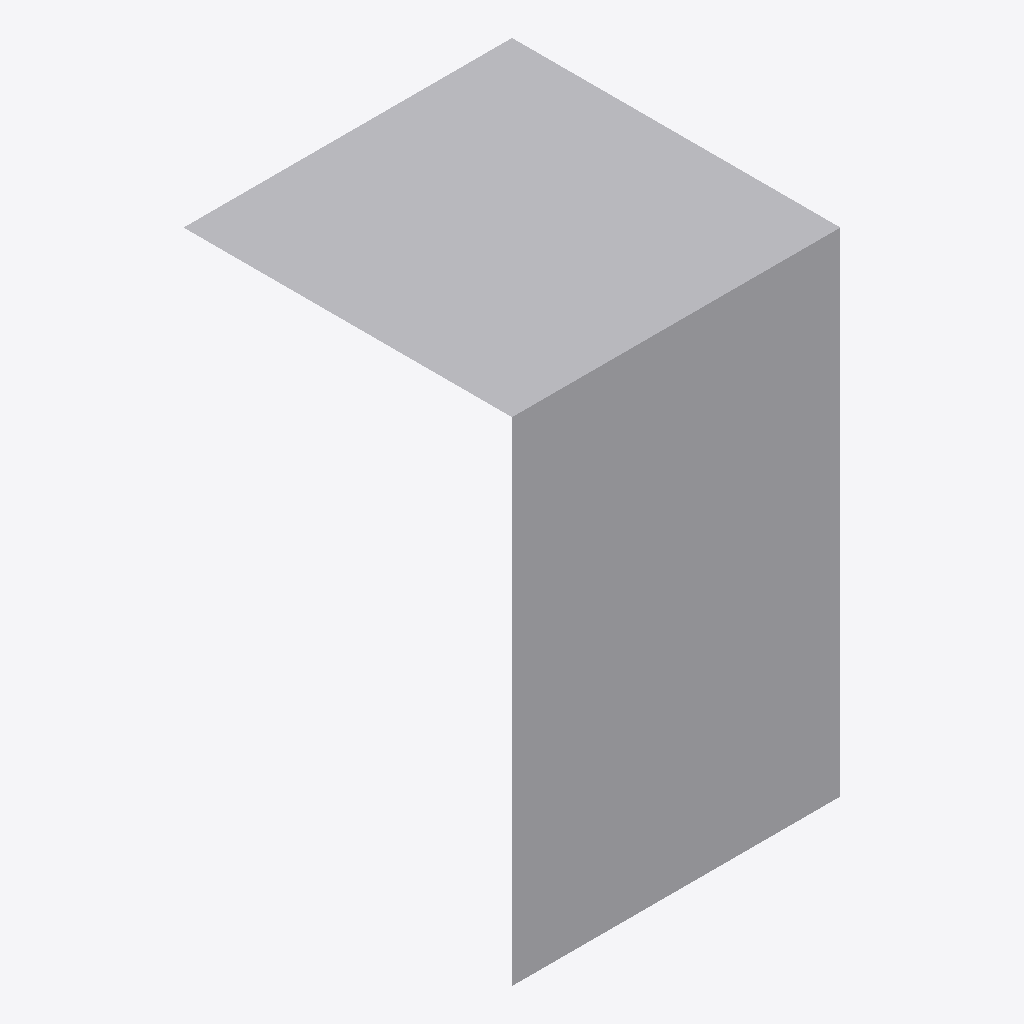
Isometric view of an IFC building model (IFC-SPF (STEP), schema IFC2X3, length unit metre), seen from the south-west, elements coloured by IFC class: 8 other elements (light grey).
Extent 2.0 m × 2.0 m × 3.0 m (x, y, z). Storeys (3): BASE LEVEL at 0.00 m; LEVEL 2 at 1.50 m; TOP LEVEL at 3.00 m. Elements (8): 8 IfcStructuralSurfaceMember.

HEADER;
FILE_DESCRIPTION(('ViewDefinition[StructuralAnalysisView]'),'2;1');
FILE_NAME('backup.ifc','2018-04-03T00:41:38',('Ahmed'),('None'),'19.2.0','SAP2000','None');
FILE_SCHEMA(('IFC2X3'));
ENDSEC;
DATA;
#4=IFCPROJECT('3jxC_Ug9v09QseJcgSMM3h',#3,'backup.sdb',$,$,$,$,(#9),#10);
#5=IFCSITE('0id3qHM_90Se4f44ukHHzC',#3,'Default Site',$,$,$,$,$,.ELEMENT.,$,$,$,$,$);
#6=IFCBUILDING('2irWtRbDL1_RzzzqiWm2cA',#3,'Default Building',$,$,$,$,$,.ELEMENT.,$,$,$);
#443=IFCBUILDINGSTOREY('1i7n19zILCcQHFEnZqM98u',#3,'BASE LEVEL',$,$,$,$,$,.ELEMENT.,0.0);
#444=IFCBUILDINGSTOREY('1pYDTpSzL6LRyYXKVxkNYL',#3,'LEVEL 2',$,$,$,$,$,.ELEMENT.,1.5);
#445=IFCBUILDINGSTOREY('1eyuFgT0DEuhktdD0R3jFx',#3,'TOP LEVEL',$,$,$,$,$,.ELEMENT.,3.0);
#285=IFCSTRUCTURALSURFACEMEMBER('1YcubuXrT6vAJpABW4ef4q',#83,'4',$,$,#84,#291,.SHELL.,0.25);
#264=IFCSTRUCTURALSURFACEMEMBER('36beZz8DTDVONbTxpyS4CV',#83,'3',$,$,#84,#270,.SHELL.,0.25);
#306=IFCSTRUCTURALSURFACEMEMBER('3XoMRjNOn3rw7lKe9_KG41',#83,'5',$,$,#84,#312,.SHELL.,0.25);
#241=IFCSTRUCTURALSURFACEMEMBER('3__AkUNyD45QyX__6pmmyK',#83,'2',$,$,#84,#247,.SHELL.,0.25);
#327=IFCSTRUCTURALSURFACEMEMBER('1s0JnO5Jr14uaCR_hFMGNe',#83,'18',$,$,#84,#335,.SHELL.,0.2);
#409=IFCSTRUCTURALSURFACEMEMBER('2b6oMWQ896DueFlq8Kx$FV',#83,'23',$,$,#84,#417,.SHELL.,0.2);
#382=IFCSTRUCTURALSURFACEMEMBER('0LKosp5ajBhBjCe0_XCY07',#83,'22',$,$,#84,#390,.SHELL.,0.2);
#355=IFCSTRUCTURALSURFACEMEMBER('11lInMdfXATf_dVMRYUW3W',#83,'19',$,$,#84,#363,.SHELL.,0.2);
ENDSEC;
